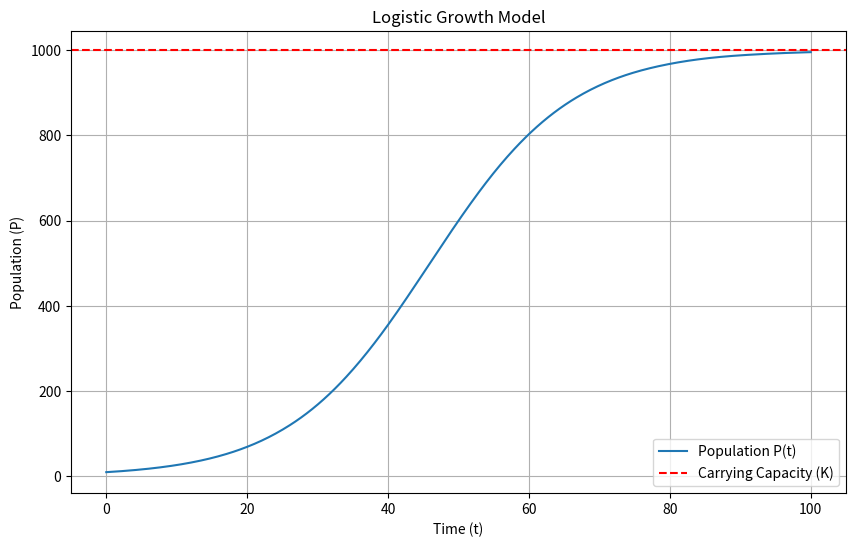

Reproduce this figure in Python.
import numpy as np
import matplotlib.pyplot as plt

# Define the logistic growth function
def logistic_growth(t, P, r, K):
    """
    Computes the derivative of the population P at time t for logistic growth.

    :param t: Time variable (not used in this function but required for solve_ivp)
    :param P: Population at time t
    :param r: Intrinsic growth rate
    :param K: Carrying capacity
    :return: Derivative of P
    """
    return r * P * (1 - P / K)

# Parameters
r = 0.1  # Intrinsic growth rate
K = 1000  # Carrying capacity
P0 = 10  # Initial population
t_span = (0, 100)  # Time span from 0 to 100

# Time points where the solution is computed
t_eval = np.linspace(t_span[0], t_span[1], 500)

# Solve the logistic equation using scipy's solve_ivp
from scipy.integrate import solve_ivp

# Define a wrapper function to fit the solve_ivp signature
def logistic_wrapper(t, P):
    return logistic_growth(t, P, r, K)

# Solving the differential equation
sol = solve_ivp(logistic_wrapper, t_span, [P0], t_eval=t_eval, vectorized=True)

# Extract the results
t = sol.t
P = sol.y[0]

# Plotting the population over time
plt.figure(figsize=(10, 6))
plt.plot(t, P, label='Population P(t)')
plt.axhline(K, color='red', linestyle='--', label='Carrying Capacity (K)')
plt.xlabel('Time (t)')
plt.ylabel('Population (P)')
plt.title('Logistic Growth Model')
plt.legend()
plt.grid(True)
plt.show()

# Additional Theoretical Demonstrations

# 1. Exponential Growth Phase (When P is much smaller than K)
P_small = P0  # Initial small population
growth_rate_small = r * P_small * (1 - P_small / K)
print(f"Initial growth rate (exponential phase): {growth_rate_small:.2f}")

# 2. Deceleration Phase (When P is around half of K)
P_half = K / 2
growth_rate_half = r * P_half * (1 - P_half / K)
print(f"Growth rate at half carrying capacity (deceleration phase): {growth_rate_half:.2f}")

# 3. Stationary Phase (When P is close to K)
P_near_K = K * 0.95
growth_rate_near_K = r * P_near_K * (1 - P_near_K / K)
print(f"Growth rate near carrying capacity (stationary phase): {growth_rate_near_K:.2f}")
